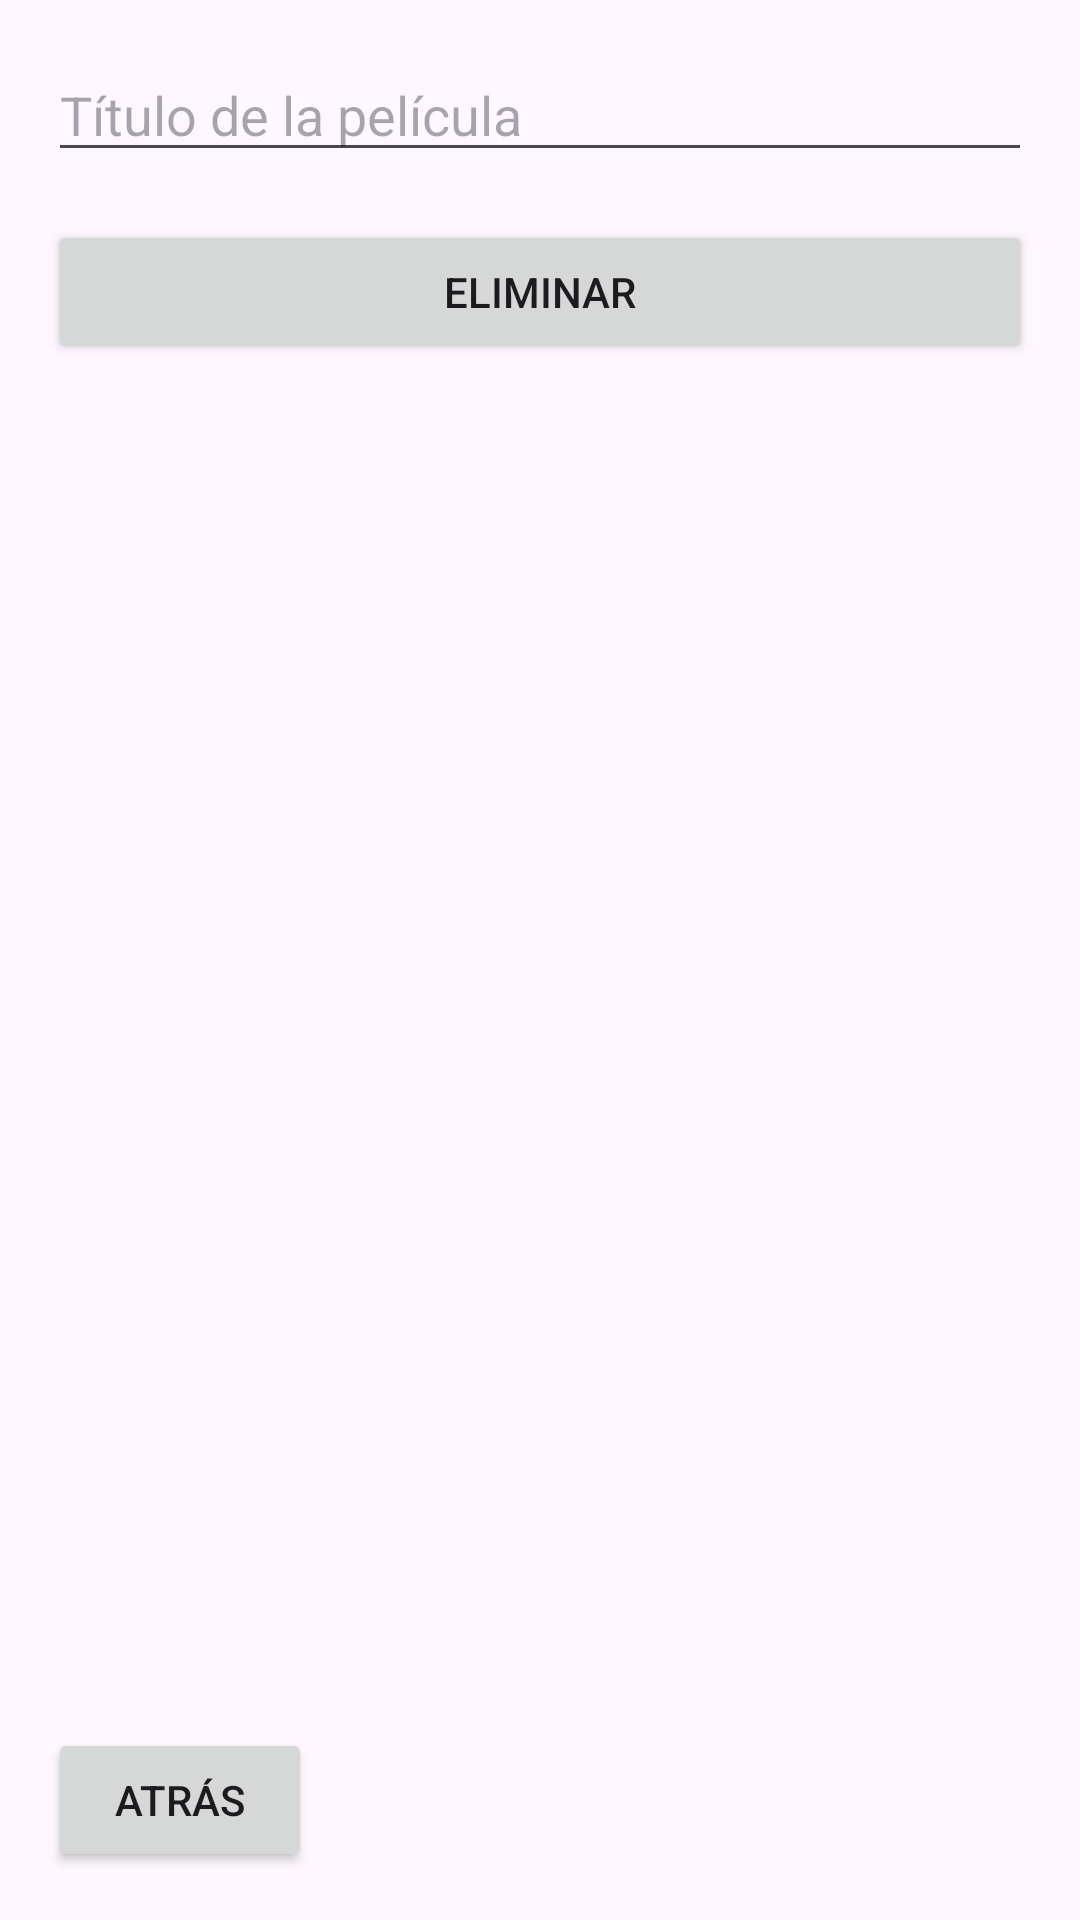

This screen was rendered from an Android layout file. Write that file and the resources it references.
<!-- AndroidManifest.xml: application theme Theme.ProyectoPeliculas325 -->
<!-- res/layout/activity_delete_movie.xml -->
<?xml version="1.0" encoding="utf-8"?>

<androidx.constraintlayout.widget.ConstraintLayout xmlns:android="http://schemas.android.com/apk/res/android"
    xmlns:app="http://schemas.android.com/apk/res-auto"
    xmlns:tools="http://schemas.android.com/tools"
    android:layout_width="match_parent"
    android:layout_height="match_parent"
    tools:context=".DeleteMovieActivity">

    <EditText
        android:id="@+id/editTextTitle"
        android:layout_width="0dp"
        android:layout_height="wrap_content"
        android:hint="Título de la película"
        app:layout_constraintTop_toTopOf="parent"
        app:layout_constraintStart_toStartOf="parent"
        app:layout_constraintEnd_toEndOf="parent"
        android:layout_margin="16dp"/>

    <Button
        android:id="@+id/buttonDelete"
        android:layout_width="0dp"
        android:layout_height="wrap_content"
        android:text="Eliminar"
        app:layout_constraintTop_toBottomOf="@id/editTextTitle"
        app:layout_constraintStart_toStartOf="parent"
        app:layout_constraintEnd_toEndOf="parent"
        android:layout_margin="16dp"/>

    <Button
        android:id="@+id/btn_back"
        android:layout_width="wrap_content"
        android:layout_height="wrap_content"
        android:text="Atrás"
        app:layout_constraintStart_toStartOf="parent"
        app:layout_constraintBottom_toBottomOf="parent"
        android:layout_marginStart="16dp"
        android:layout_marginBottom="16dp"/>

</androidx.constraintlayout.widget.ConstraintLayout>
<!-- resources referenced by this layout -->
<resources>
  <style name="Theme.ProyectoPeliculas325" parent="Base.Theme.ProyectoPeliculas325" />
  <style name="Base.Theme.ProyectoPeliculas325" parent="Theme.Material3.DayNight.NoActionBar">
          
          
      </style>
</resources>
